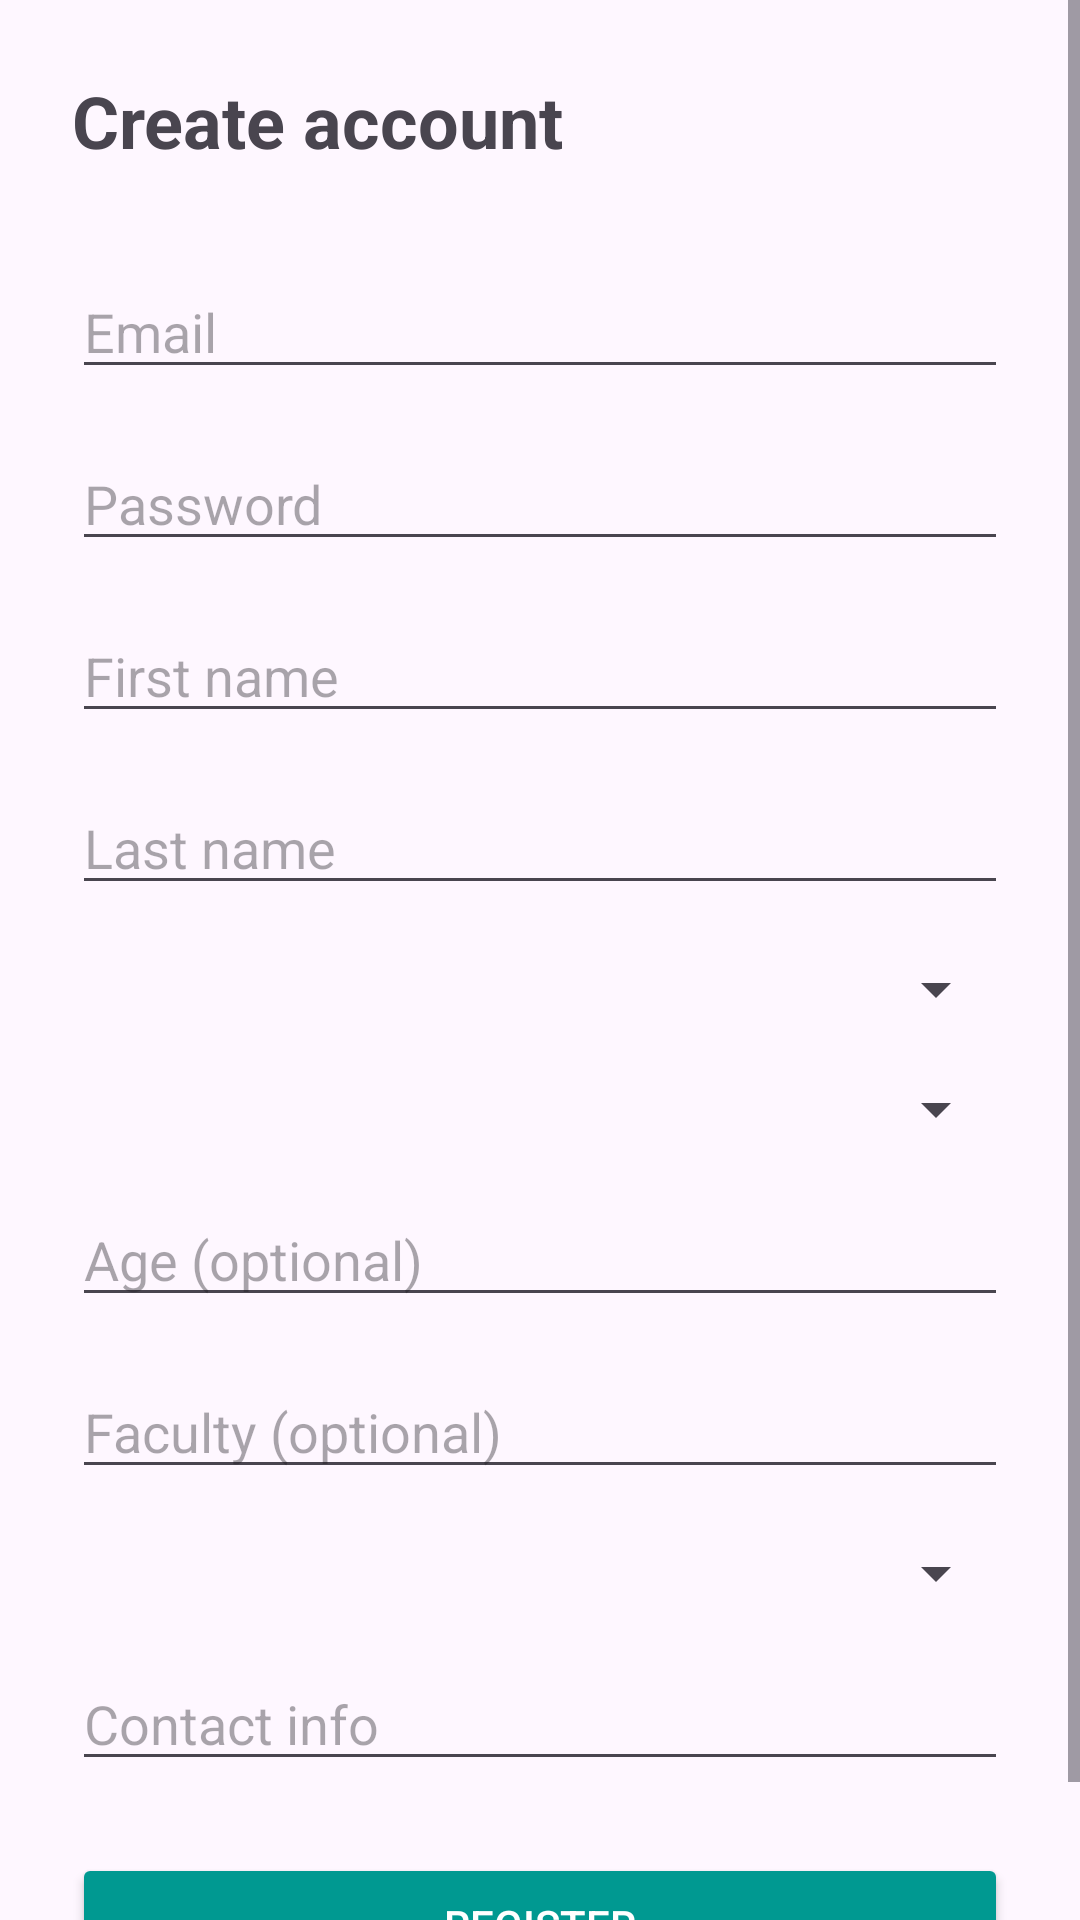

Android layout source for this screen:
<!-- AndroidManifest.xml: application theme Theme.CimerMK -->
<!-- res/layout/activity_register.xml -->
<?xml version="1.0" encoding="utf-8"?>
<ScrollView
    xmlns:android="http://schemas.android.com/apk/res/android"
    android:layout_width="match_parent"
    android:layout_height="match_parent"
    android:fillViewport="true">

<LinearLayout
    xmlns:android="http://schemas.android.com/apk/res/android"
    android:layout_width="match_parent"
    android:layout_height="match_parent"
    android:orientation="vertical"
    android:padding="24dp">

    <TextView
        android:layout_width="wrap_content"
        android:layout_height="wrap_content"
        android:text="@string/create_account"
        android:textSize="24sp"
        android:textStyle="bold"
        android:layout_marginBottom="32dp" />

    <EditText
        android:id="@+id/etRegisterEmail"
        android:layout_width="match_parent"
        android:layout_height="wrap_content"
        android:hint="@string/email" />

    <EditText
        android:id="@+id/etRegisterPassword"
        android:layout_width="match_parent"
        android:layout_height="wrap_content"
        android:hint="@string/password"
        android:inputType="textPassword"
        android:layout_marginTop="16dp" />

    <EditText
        android:id="@+id/etFirstName"
        android:layout_width="match_parent"
        android:layout_height="wrap_content"
        android:hint="@string/first_name"
        android:layout_marginTop="16dp"/>

    <EditText
        android:id="@+id/etLastName"
        android:layout_width="match_parent"
        android:layout_height="wrap_content"
        android:hint="@string/last_name"
        android:layout_marginTop="16dp"/>

    <Spinner
        android:id="@+id/spRegisterGender"
        android:layout_width="match_parent"
        android:layout_height="wrap_content"
        android:layout_marginTop="16dp"/>

    <Spinner
        android:id="@+id/spRegisterCity"
        android:layout_width="match_parent"
        android:layout_height="wrap_content"
        android:layout_marginTop="16dp"/>

    <EditText
        android:id="@+id/etAge"
        android:layout_width="match_parent"
        android:layout_height="wrap_content"
        android:hint="@string/age_optional"
        android:inputType="number"
        android:layout_marginTop="16dp"/>

    <EditText
        android:id="@+id/etFaculty"
        android:layout_width="match_parent"
        android:layout_height="wrap_content"
        android:hint="@string/faculty_optional"
        android:layout_marginTop="16dp"/>

    <Spinner
        android:id="@+id/spContactType"
        android:layout_width="match_parent"
        android:layout_height="wrap_content"
        android:layout_marginTop="16dp"/>

    <EditText
        android:id="@+id/etContactInfo"
        android:layout_width="match_parent"
        android:layout_height="wrap_content"
        android:hint="@string/contact_info"
        android:layout_marginTop="16dp"/>

    <Button
        android:id="@+id/btnRegister"
        android:layout_width="match_parent"
        android:layout_height="wrap_content"
        android:text="@string/register"
        android:backgroundTint="#009991"
        android:textColor="@android:color/white"
        android:layout_marginTop="24dp" />

</LinearLayout>

</ScrollView>
<!-- resources referenced by this layout -->
<resources>
  <string name="age_optional">Age (optional)</string>
  <string name="contact_info">Contact info</string>
  <string name="create_account">Create account</string>
  <string name="email">Email</string>
  <string name="faculty_optional">Faculty (optional)</string>
  <string name="first_name">First name</string>
  <string name="last_name">Last name</string>
  <string name="password">Password</string>
  <string name="register">Register</string>
  <style name="Theme.CimerMK" parent="Base.Theme.CimerMK" />
  <style name="Base.Theme.CimerMK" parent="Theme.Material3.DayNight.NoActionBar">
          
          
      </style>
</resources>
